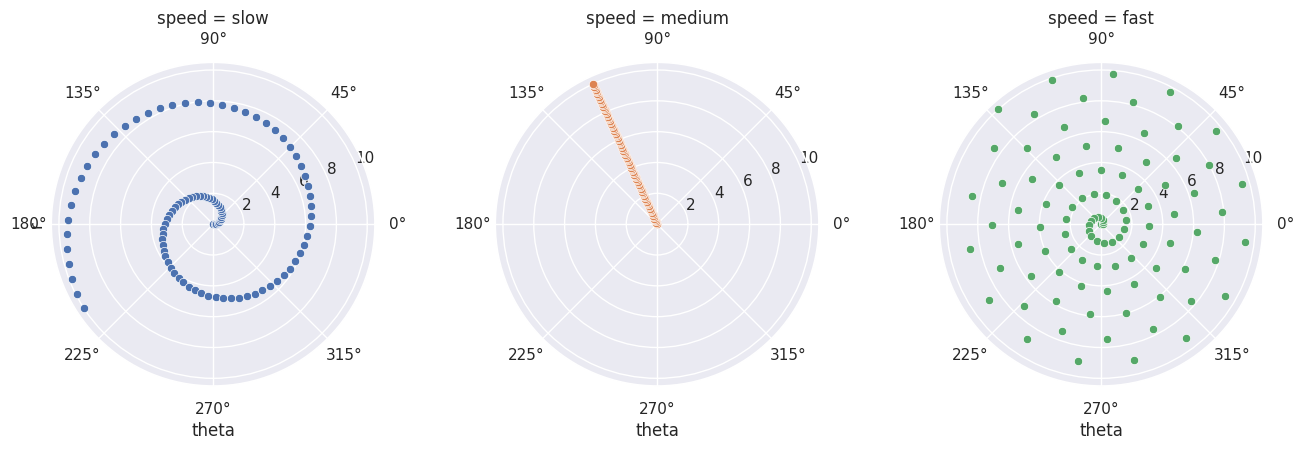

Reproduce this figure in Python.
#######################################################
# FacetGrid  boxplots
#######################################################
import matplotlib.pyplot as plt
import seaborn as sns
import numpy as np
import pandas as pd

r = np.linspace(0, 10, num=100)
df = pd.DataFrame({'r':r, 'slow':r, 'medium':2, 'fast':4*r})
df = pd.melt(df, id_vars=['r'], var_name='speed', value_name='theta')

sns.set()
g = sns.FacetGrid(	df, 
					col='speed',
					hue='speed',
					subplot_kws={'projection':'polar'},
					height=4.5,
					sharex=False,
					sharey=False,
					despine=False	)
g.map(sns.scatterplot, 'theta', 'r')
plt.show()
